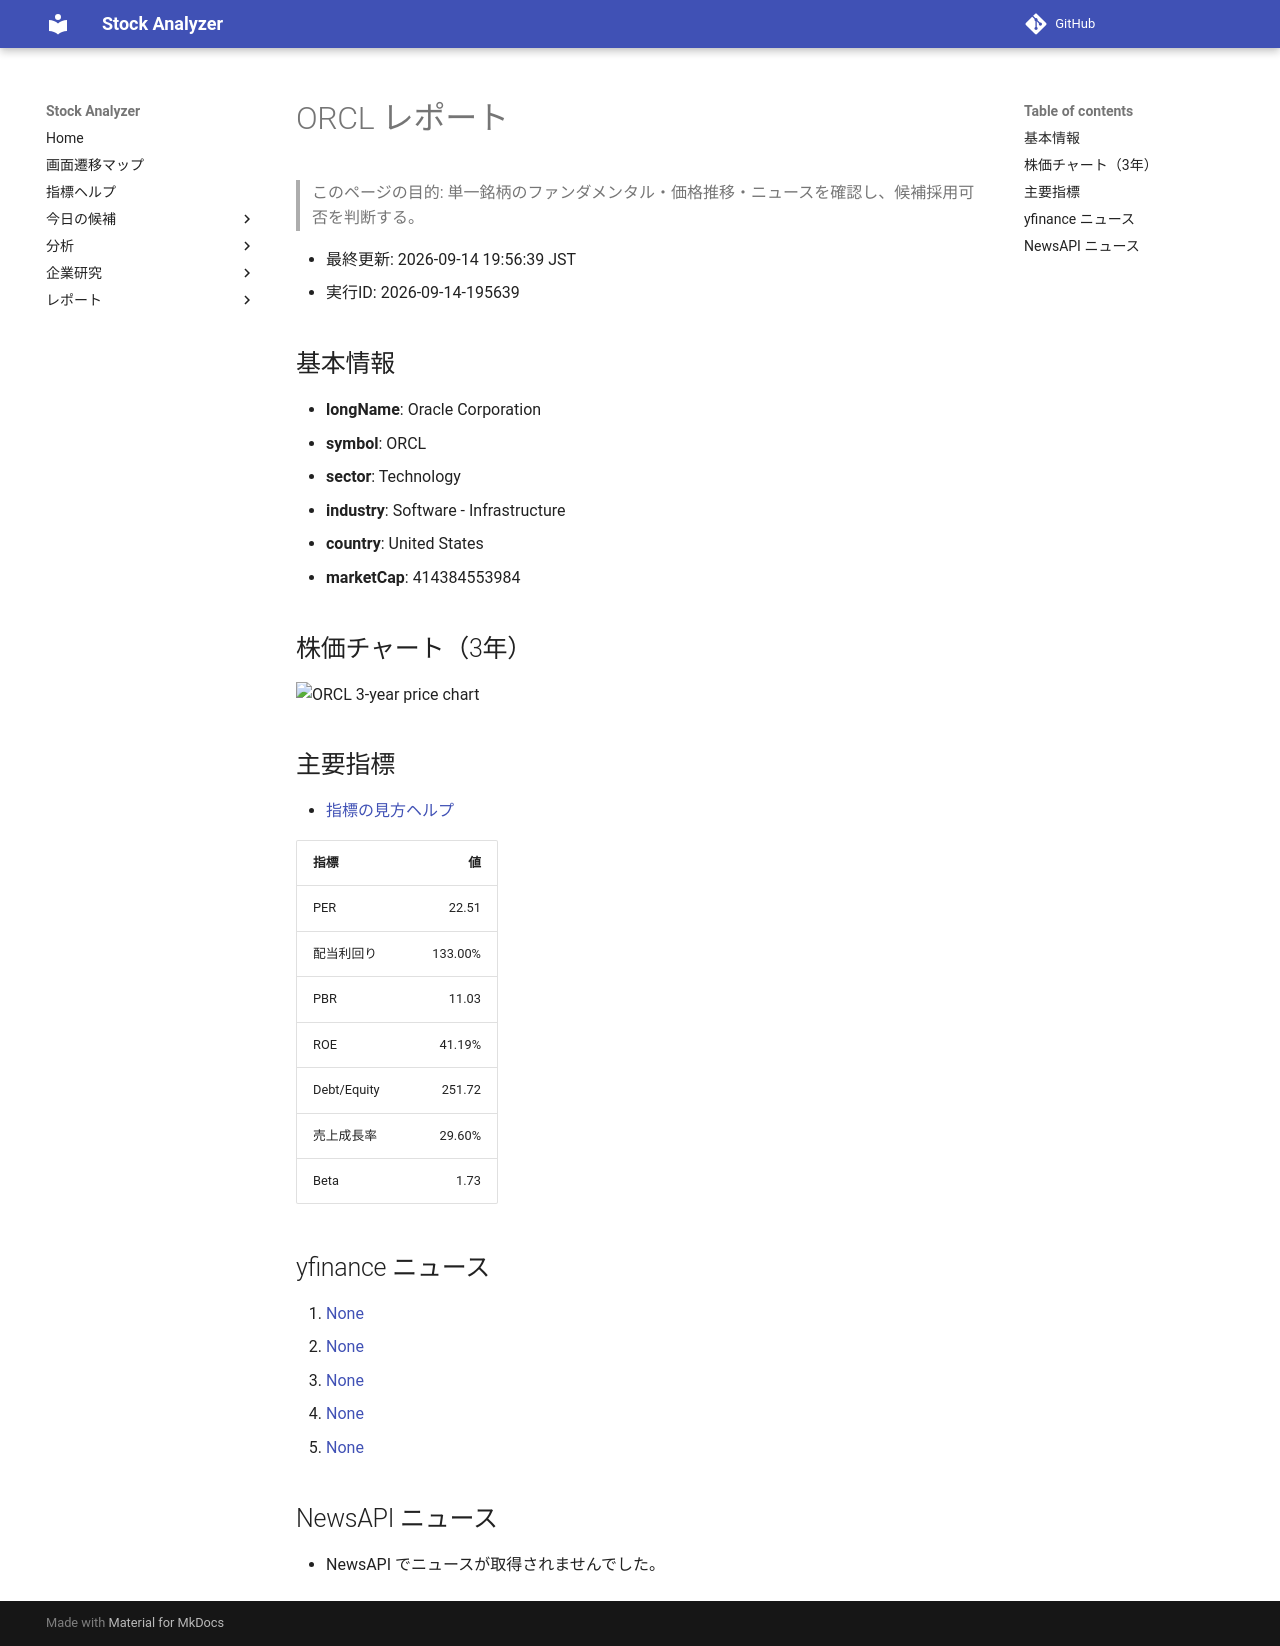

repository: Yumi-note/Making-APP · page: stocks/2026-09-14/195639/ORCL/index.html · generator: mkdocs

# ORCL レポート

> このページの目的: 単一銘柄のファンダメンタル・価格推移・ニュースを確認し、候補採用可否を判断する。

- 最終更新: 2026-09-14 19:56:39 JST
- 実行ID: 2026-09-14-195639

## 基本情報

- **longName**: Oracle Corporation
- **symbol**: ORCL
- **sector**: Technology
- **industry**: Software - Infrastructure
- **country**: United States
- **marketCap**: 414384553984

## 株価チャート（3年）

![ORCL 3-year price chart](ORCL_3y.png)

## 主要指標

- [指標の見方ヘルプ](../../../../indicators.md)

| 指標 | 値 |
|---|---:|
| PER | 22.51 |
| 配当利回り | 133.00% |
| PBR | 11.03 |
| ROE | 41.19% |
| Debt/Equity | 251.72 |
| 売上成長率 | 29.60% |
| Beta | 1.73 |

## yfinance ニュース

1. [None](None)
2. [None](None)
3. [None](None)
4. [None](None)
5. [None](None)

## NewsAPI ニュース

- NewsAPI でニュースが取得されませんでした。
